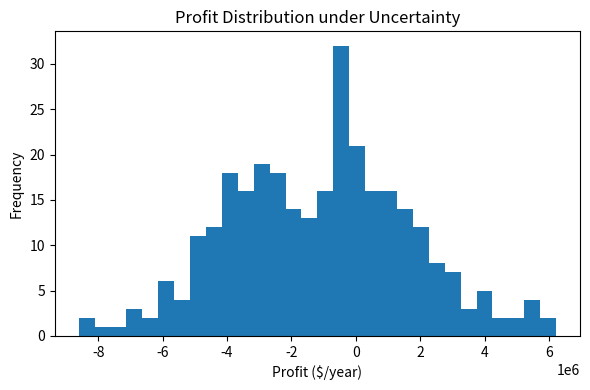
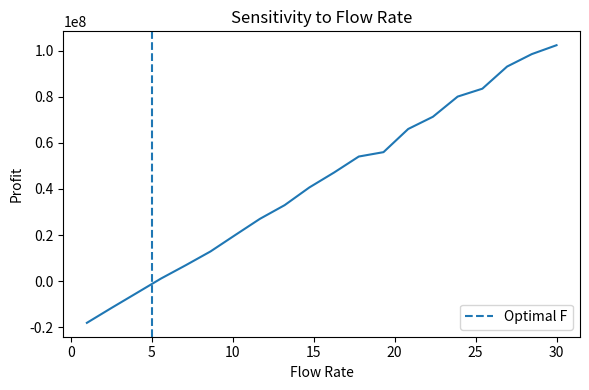

Write the Python code that produced these figures, in order.
import numpy as np
import matplotlib.pyplot as plt
from scipy.optimize import minimize

# =========================
# GLOBAL PARAMETERS
# =========================
V = 100              # reactor volume (L)
C0_nominal = 1.0     # mol/L

# Arrhenius constants
k0 = 1e3
E = 5000             # J/mol
R = 8.314

# Economics
price_nominal = 12
raw_cost = 4
op_cost = 40
energy_coeff = 0.05
T_ambient = 300

# Batch timings
t_fill = 5
t_empty = 5
t_reaction = 30

minutes_per_year = 365 * 24 * 60


# =========================
# RATE CONSTANT
# =========================
def rate_constant(T):
    return k0 * np.exp(-E / (R * T))


# =========================
# BATCH MODEL
# =========================
def batch_profit(T, n_sim=100):
    profits = []

    for _ in range(n_sim):
        C0 = np.random.normal(C0_nominal, 0.05)
        T_var = np.random.normal(T, 5)
        price = np.random.normal(price_nominal, 1)

        k = rate_constant(T_var)
        X = 1 - np.exp(-k * t_reaction)

        output = V * C0 * X
        cycle_time = t_fill + t_reaction + t_empty
        production_rate = output / cycle_time

        revenue = production_rate * price
        cost = production_rate * raw_cost + op_cost + energy_coeff * (T_var - T_ambient)

        profits.append((revenue - cost) * minutes_per_year)

    return np.mean(profits)


# =========================
# CSTR MODEL
# =========================
def cstr_profit(F, T, n_sim=100):
    profits = []

    for _ in range(n_sim):
        C0 = np.random.normal(C0_nominal, 0.05)
        T_var = np.random.normal(T, 5)
        price = np.random.normal(price_nominal, 1)

        k = rate_constant(T_var)
        tau = V / F
        X = (k * tau) / (1 + k * tau)

        production_rate = F * C0 * X

        revenue = production_rate * price
        cost = production_rate * raw_cost + op_cost + energy_coeff * (T_var - T_ambient)

        profits.append((revenue - cost) * minutes_per_year)

    return np.mean(profits)


# =========================
# OBJECTIVE FUNCTION
# =========================
def objective(vars):
    F, T = vars

    if F <= 0 or T < 300 or T > 800:
        return 1e9

    return -cstr_profit(F, T)


# =========================
# OPTIMIZATION
# =========================
print("Running optimization...")

result = minimize(objective, [5, 350], bounds=[(1, 50), (300, 800)])

F_opt, T_opt = result.x
max_profit = -result.fun

print("\n===== OPTIMAL CONDITIONS =====")
print(f"Optimal Flow Rate (CSTR): {F_opt:.2f} L/min")
print(f"Optimal Temperature: {T_opt:.2f} K")
print(f"Max Expected Profit: ${max_profit:.2f} / year")


# =========================
# BATCH COMPARISON
# =========================
batch_opt_profit = batch_profit(T_opt)

print("\n===== PROCESS COMPARISON =====")
print(f"Batch Profit at optimal T: ${batch_opt_profit:.2f} / year")
print(f"CSTR Profit at optimum:   ${max_profit:.2f} / year")

if max_profit > batch_opt_profit:
    print(">>> Recommended Process: CONTINUOUS (CSTR)")
else:
    print(">>> Recommended Process: BATCH")


# =========================
# RISK ANALYSIS
# =========================
def profit_distribution(F, T, n_samples=300):
    samples = []

    for _ in range(n_samples):
        samples.append(cstr_profit(F, T, n_sim=1))

    return samples


profits = profit_distribution(F_opt, T_opt)

plt.figure(figsize=(6,4))
plt.hist(profits, bins=30)
plt.title("Profit Distribution under Uncertainty")
plt.xlabel("Profit ($/year)")
plt.ylabel("Frequency")
plt.tight_layout()
plt.show()


# =========================
# SENSITIVITY ANALYSIS
# =========================
F_range = np.linspace(1, 30, 20)
profits_F = [cstr_profit(F, T_opt, n_sim=50) for F in F_range]

plt.figure(figsize=(6,4))
plt.plot(F_range, profits_F)
plt.axvline(F_opt, linestyle='--', label='Optimal F')
plt.xlabel("Flow Rate")
plt.ylabel("Profit")
plt.title("Sensitivity to Flow Rate")
plt.legend()
plt.tight_layout()
plt.show()
